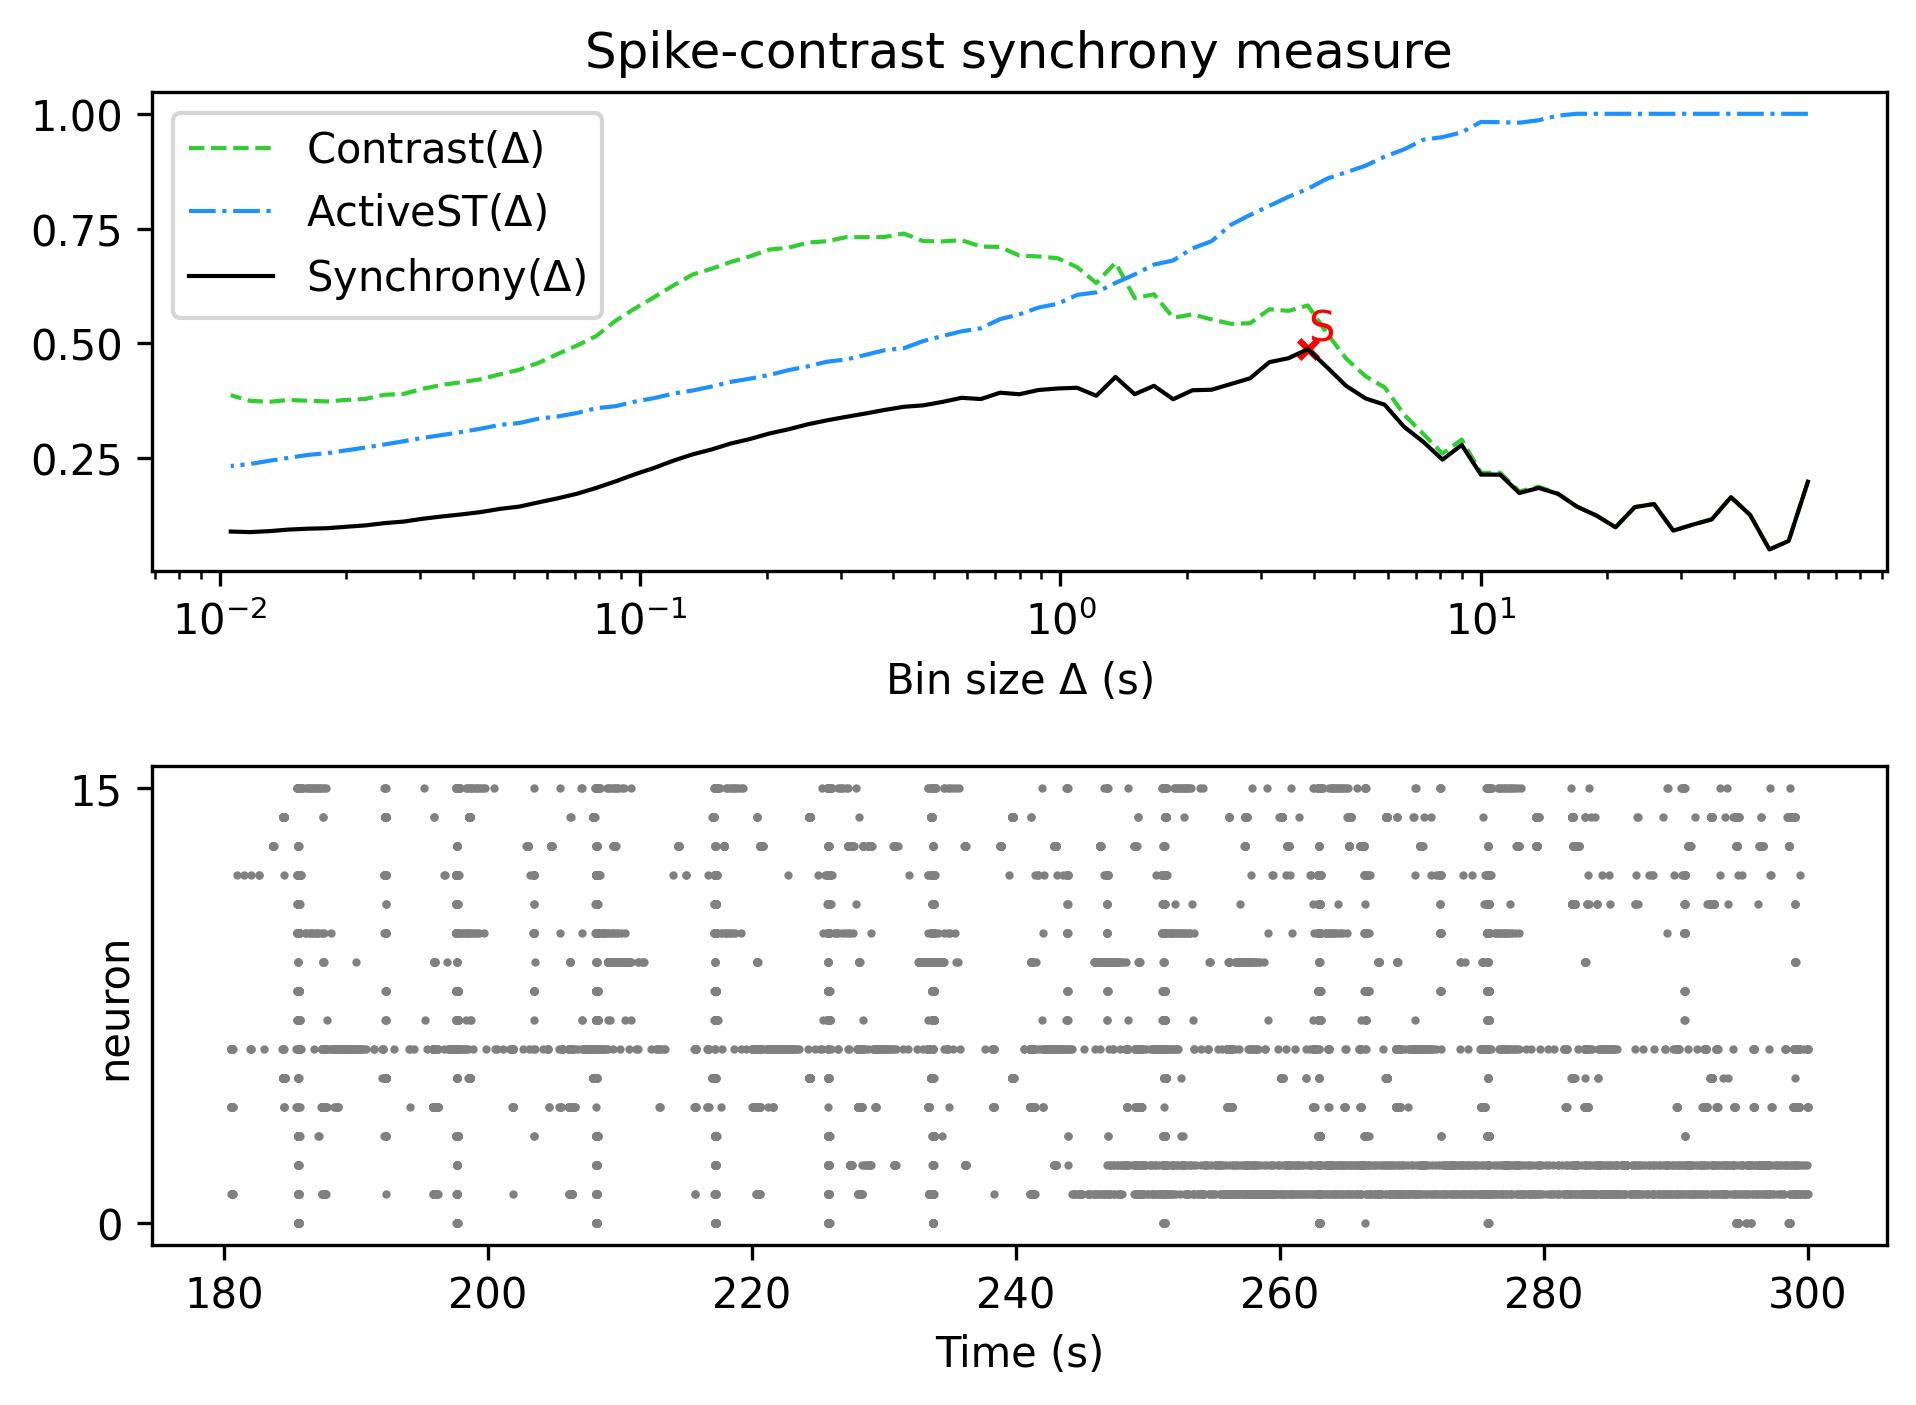

The file beside this chart, header and first rows:
, Spike-contrast (60.0 s), Spike-contrast (54.0 s), Spike-contrast (48.6 s), Spike-contrast (43.74 s), Spike-contrast (39.366 s), Spike-contrast (35.429 s), Spike-contrast (31.886 s), Spike-contrast (28.698 s), Spike-contrast (25.828 s), Spike-contrast (23.245 s), Spike-contrast (20.921 s), Spike-contrast (18.829 s), Spike-contrast (16.946 s), Spike-contrast (15.251 s), Spike-contrast (13.726 s), Spike-contrast (12.353 s), Spike-contrast (11.118 s), Spike-contrast (10.006 s), Spike-contrast (9.006 s), Spike-contrast (8.105 s), Spike-contrast (7.295 s), Spike-contrast (6.565 s), Spike-contrast (5.909 s)
0, 0.1987, 0.06971, 0.05111, 0.1261, 0.165, 0.1167, 0.105, 0.09216, 0.1501, 0.1434, 0.09956, 0.1251, 0.1442, 0.1724, 0.1852, 0.1741, 0.2141, 0.2141, 0.2787, 0.2468, 0.2857, 0.3183, 0.3663
